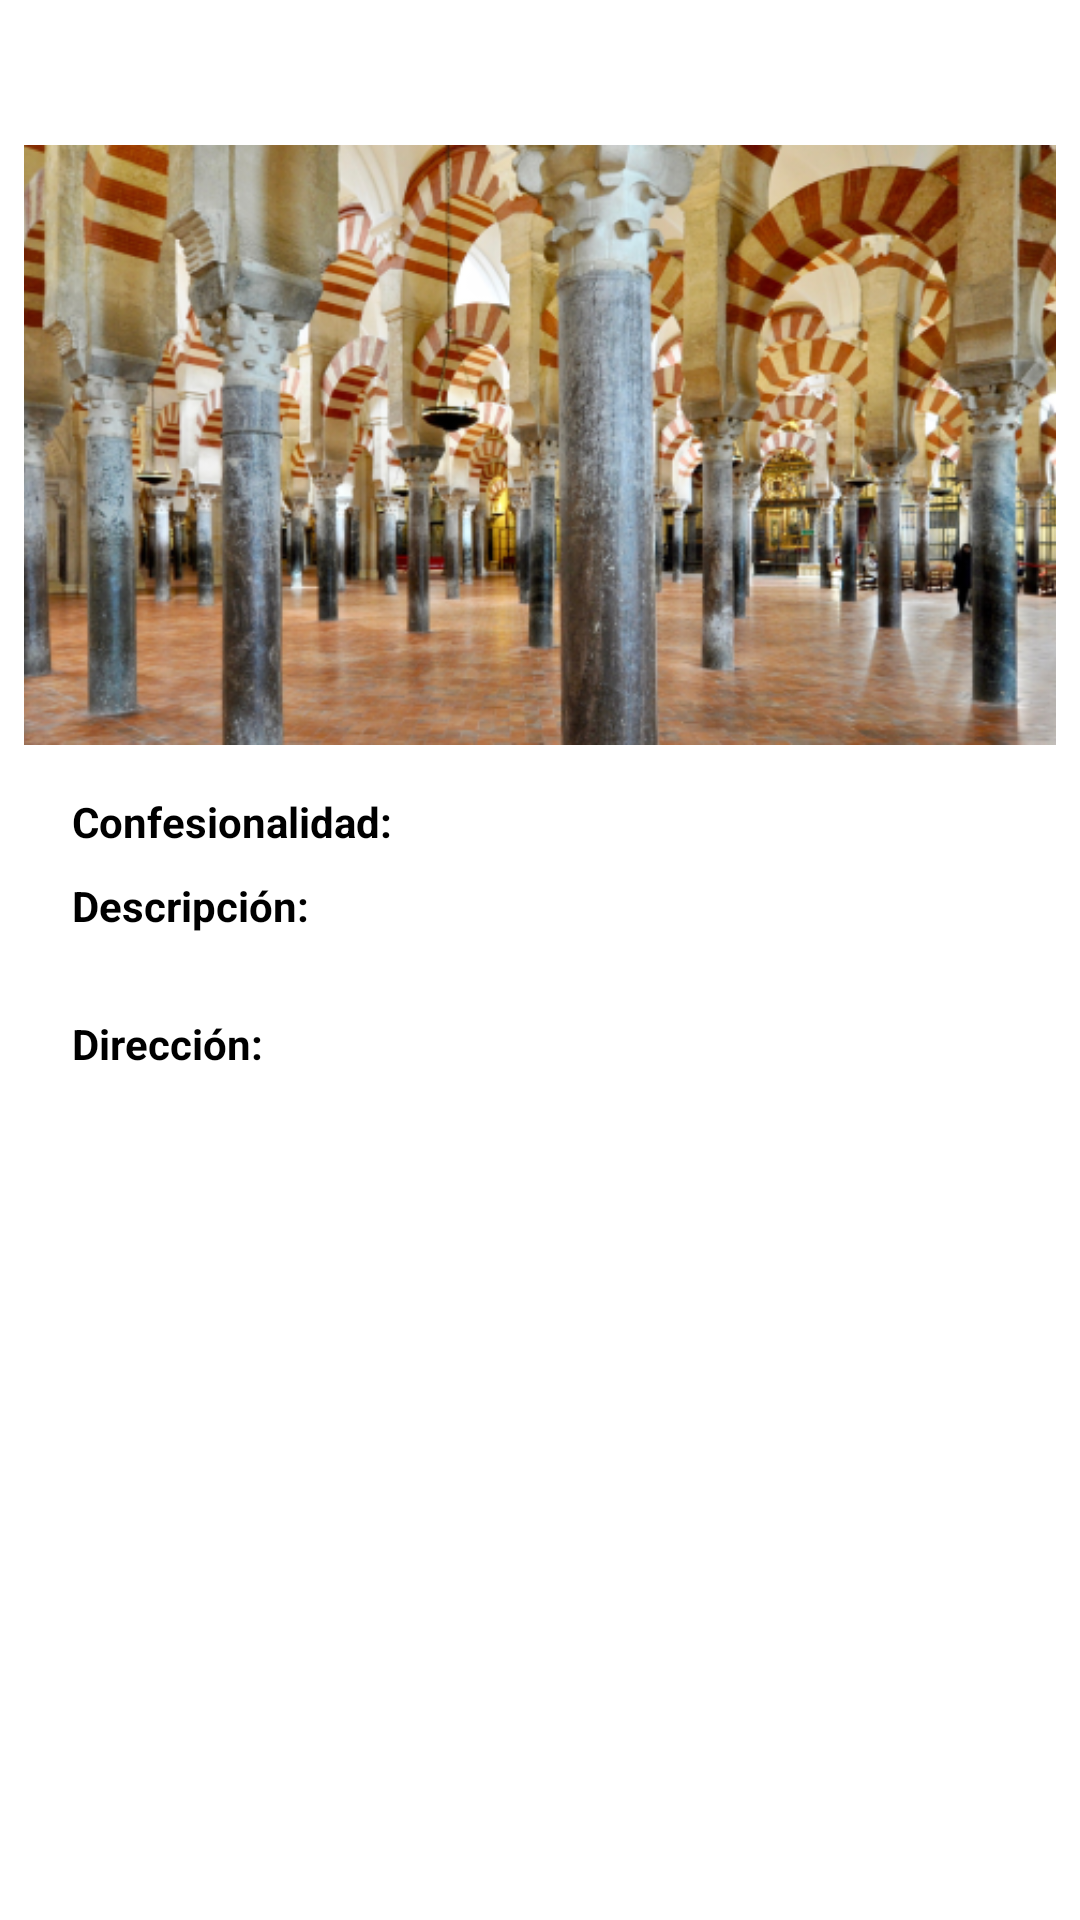

Write the Android layout XML for this screen, with the resource values it uses.
<!-- AndroidManifest.xml: application theme Theme.TalentoMobile -->
<!-- res/layout/fragment_temple_detail.xml -->
<?xml version="1.0" encoding="utf-8"?>
<layout xmlns:android="http://schemas.android.com/apk/res/android"
    xmlns:tools="http://schemas.android.com/tools"
    xmlns:app="http://schemas.android.com/apk/res-auto">

    <androidx.constraintlayout.widget.ConstraintLayout
        android:padding="@dimen/very_small_space"
        android:background="@color/white"
        android:layout_width="match_parent"
        android:layout_height="match_parent">

        <TextView
            android:id="@+id/name"
            tools:text="Templo del sol naciente"
            app:layout_constraintStart_toStartOf="parent"
            app:layout_constraintTop_toTopOf="parent"
            android:textSize="@dimen/row_text_size"
            android:textStyle="bold"
            android:textColor="@color/purple_700"
            android:layout_width="wrap_content"
            android:layout_height="wrap_content"/>

        <ImageView
            android:id="@+id/image"
            android:src="@drawable/non_catholic_image"
            android:layout_marginTop="@dimen/small_space"
            android:contentDescription="@null"
            android:scaleType="centerCrop"
            app:layout_constraintTop_toBottomOf="@id/name"
            app:layout_constraintBottom_toTopOf="@id/container"
            android:layout_width="match_parent"
            android:layout_height="@dimen/confession_image_height" />

        <LinearLayout
            android:id="@+id/container"
            android:orientation="vertical"
            android:padding="@dimen/small_space"
            app:layout_constraintEnd_toEndOf="parent"
            app:layout_constraintStart_toStartOf="parent"
            app:layout_constraintTop_toBottomOf="@id/image"
            android:background="@color/light_grey"
            android:layout_width="match_parent"
            android:layout_height="0dp">

            <RelativeLayout
                android:id="@+id/confession_layout"
                android:layout_width="match_parent"
                android:layout_height="@dimen/detail_option_size">

                <TextView
                    android:text="@string/confession"
                    android:textColor="@color/black"
                    android:textStyle="bold"
                    android:layout_alignParentStart="true"
                    android:layout_width="wrap_content"
                    android:layout_height="wrap_content"/>

                <TextView
                    android:id="@+id/confession_text_view"
                    android:textColor="@color/black"
                    android:layout_centerInParent="true"
                    tools:text="No Católica"
                    android:layout_width="wrap_content"
                    android:layout_height="wrap_content"/>

            </RelativeLayout>

            <LinearLayout
                android:orientation="vertical"
                android:layout_marginTop="@dimen/very_small_space"
                android:layout_marginBottom="@dimen/very_small_space"
                android:id="@+id/description_layout"
                android:layout_width="match_parent"
                android:layout_height="wrap_content">

                <TextView
                    android:text="@string/description"
                    android:textColor="@color/black"
                    android:textStyle="bold"
                    android:layout_width="wrap_content"
                    android:layout_height="wrap_content"/>

                <TextView
                    android:id="@+id/description_text_view"
                    android:textColor="@color/black"
                    tools:text="Lorem ipsum dolor sit amet, consectetur adipiscing elit. Etiam a augue eget justo commodo vulputate vehicula non enim. In sit amet lorem molestie mi feugiat dictum eget nec tortor. Cras fermentum congue augue at tempor. In congue iaculis euismod. Integer id posuere lorem. Maecenas vel erat vitae quam consequat pretium ut in mi. Phasellus tristique turpis nibh, et aliquam magna fermentum at. Nulla justo nisl, elementum et tincidunt ac, facilisis et sapien. Fusce rhoncus dignissim rutrum. Cras eu lorem in libero tincidunt sagittis. Fusce ultrices neque et venenatis porta."
                    android:layout_width="wrap_content"
                    android:layout_height="wrap_content"/>

            </LinearLayout>

            <LinearLayout
                android:orientation="vertical"
                android:id="@+id/address_layout"
                android:layout_width="match_parent"
                android:layout_height="wrap_content">

                <TextView
                    android:text="@string/address"
                    android:textColor="@color/black"
                    android:textStyle="bold"
                    android:layout_width="wrap_content"
                    android:layout_height="wrap_content"/>

                <TextView
                    android:id="@+id/address_text_view"
                    android:textColor="@color/black"
                    tools:text="C/ Bravo Murillo, 34 bajo. CP: 25080, Madrid"
                    android:layout_width="wrap_content"
                    android:layout_height="wrap_content"/>

            </LinearLayout>

        </LinearLayout>

    </androidx.constraintlayout.widget.ConstraintLayout>

</layout>
<!-- resources referenced by this layout -->
<resources>
  <dimen name="confession_image_height">200dp</dimen>
  <dimen name="detail_option_size">20dp</dimen>
  <dimen name="row_text_size">18sp</dimen>
  <dimen name="small_space">16dp</dimen>
  <dimen name="very_small_space">8dp</dimen>
  <!-- drawable non_catholic_image: jpg bitmap (drawable-mdpi, 586323 bytes) -->
  <string name="address">Dirección:</string>
  <string name="confession">Confesionalidad:</string>
  <string name="description">Descripción:</string>
  <style name="Theme.TalentoMobile" parent="Theme.MaterialComponents.DayNight.DarkActionBar">
          
          <item name="colorPrimary">@color/purple_500</item>
          <item name="colorPrimaryVariant">@color/purple_700</item>
          <item name="colorOnPrimary">@color/white</item>
          
          <item name="colorSecondary">@color/teal_200</item>
          <item name="colorSecondaryVariant">@color/teal_700</item>
          <item name="colorOnSecondary">@color/black</item>
          
          <item name="android:statusBarColor" tools:targetApi="l">?attr/colorPrimaryVariant</item>
          
      </style>
  <!-- not gathered from this repository: default colours our renderer supplied (Android Studio template values) -->
  <color name="purple_500">#FF6200EE</color>
  <color name="purple_700">#FF3700B3</color>
  <color name="teal_200">#FF03DAC5</color>
  <color name="teal_700">#FF018786</color>
  <color name="black">#FF000000</color>
  <color name="white">#FFFFFFFF</color>
</resources>
